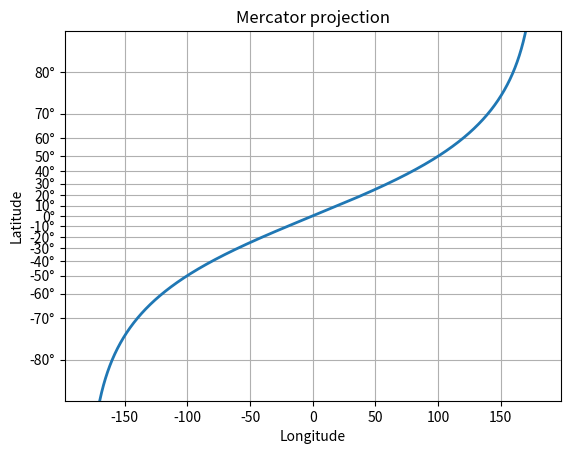

Generate this figure with matplotlib:
%matplotlib inline

import numpy as np
from numpy import ma
from matplotlib import scale as mscale
from matplotlib import transforms as mtransforms
from matplotlib.ticker import FixedLocator, FuncFormatter


class MercatorLatitudeScale(mscale.ScaleBase):
    """
    Scales data in range -pi/2 to pi/2 (-90 to 90 degrees) using
    the system used to scale latitudes in a Mercator__ projection.

    The scale function:
      ln(tan(y) + sec(y))

    The inverse scale function:
      atan(sinh(y))

    Since the Mercator scale tends to infinity at +/- 90 degrees,
    there is user-defined threshold, above and below which nothing
    will be plotted.  This defaults to +/- 85 degrees.

    __ http://en.wikipedia.org/wiki/Mercator_projection
    """

    # The scale class must have a member ``name`` that defines the string used
    # to select the scale.  For example, ``gca().set_yscale("mercator")`` would
    # be used to select this scale.
    name = 'mercator'

    def __init__(self, axis, *, thresh=np.deg2rad(85), **kwargs):
        """
        Any keyword arguments passed to ``set_xscale`` and ``set_yscale`` will
        be passed along to the scale's constructor.

        thresh: The degree above which to crop the data.
        """
        super().__init__(axis)
        if thresh >= np.pi / 2:
            raise ValueError("thresh must be less than pi/2")
        self.thresh = thresh

    def get_transform(self):
        """
        Override this method to return a new instance that does the
        actual transformation of the data.

        The MercatorLatitudeTransform class is defined below as a
        nested class of this one.
        """
        return self.MercatorLatitudeTransform(self.thresh)

    def set_default_locators_and_formatters(self, axis):
        """
        Override to set up the locators and formatters to use with the
        scale.  This is only required if the scale requires custom
        locators and formatters.  Writing custom locators and
        formatters is rather outside the scope of this example, but
        there are many helpful examples in :mod:`.ticker`.

        In our case, the Mercator example uses a fixed locator from -90 to 90
        degrees and a custom formatter to convert the radians to degrees and
        put a degree symbol after the value.
        """
        fmt = FuncFormatter(
            lambda x, pos=None: f"{np.degrees(x):.0f}\N{DEGREE SIGN}")
        axis.set(major_locator=FixedLocator(np.radians(range(-90, 90, 10))),
                 major_formatter=fmt, minor_formatter=fmt)

    def limit_range_for_scale(self, vmin, vmax, minpos):
        """
        Override to limit the bounds of the axis to the domain of the
        transform.  In the case of Mercator, the bounds should be
        limited to the threshold that was passed in.  Unlike the
        autoscaling provided by the tick locators, this range limiting
        will always be adhered to, whether the axis range is set
        manually, determined automatically or changed through panning
        and zooming.
        """
        return max(vmin, -self.thresh), min(vmax, self.thresh)

    class MercatorLatitudeTransform(mtransforms.Transform):
        # There are two value members that must be defined.
        # ``input_dims`` and ``output_dims`` specify number of input
        # dimensions and output dimensions to the transformation.
        # These are used by the transformation framework to do some
        # error checking and prevent incompatible transformations from
        # being connected together.  When defining transforms for a
        # scale, which are, by definition, separable and have only one
        # dimension, these members should always be set to 1.
        input_dims = output_dims = 1

        def __init__(self, thresh):
            mtransforms.Transform.__init__(self)
            self.thresh = thresh

        def transform_non_affine(self, a):
            """
            This transform takes a numpy array and returns a transformed copy.
            Since the range of the Mercator scale is limited by the
            user-specified threshold, the input array must be masked to
            contain only valid values.  Matplotlib will handle masked arrays
            and remove the out-of-range data from the plot.  However, the
            returned array *must* have the same shape as the input array, since
            these values need to remain synchronized with values in the other
            dimension.
            """
            masked = ma.masked_where((a < -self.thresh) | (a > self.thresh), a)
            if masked.mask.any():
                return ma.log(np.abs(ma.tan(masked) + 1 / ma.cos(masked)))
            else:
                return np.log(np.abs(np.tan(a) + 1 / np.cos(a)))

        def inverted(self):
            """
            Override this method so Matplotlib knows how to get the
            inverse transform for this transform.
            """
            return MercatorLatitudeScale.InvertedMercatorLatitudeTransform(
                self.thresh)

    class InvertedMercatorLatitudeTransform(mtransforms.Transform):
        input_dims = output_dims = 1

        def __init__(self, thresh):
            mtransforms.Transform.__init__(self)
            self.thresh = thresh

        def transform_non_affine(self, a):
            return np.arctan(np.sinh(a))

        def inverted(self):
            return MercatorLatitudeScale.MercatorLatitudeTransform(self.thresh)


# Now that the Scale class has been defined, it must be registered so
# that Matplotlib can find it.
mscale.register_scale(MercatorLatitudeScale)


if __name__ == '__main__':
    import matplotlib.pyplot as plt

    t = np.arange(-180.0, 180.0, 0.1)
    s = np.radians(t)/2.

    plt.plot(t, s, '-', lw=2)
    plt.gca().set_yscale('mercator')

    plt.xlabel('Longitude')
    plt.ylabel('Latitude')
    plt.title('Mercator projection')
    plt.grid(True)

    plt.show()